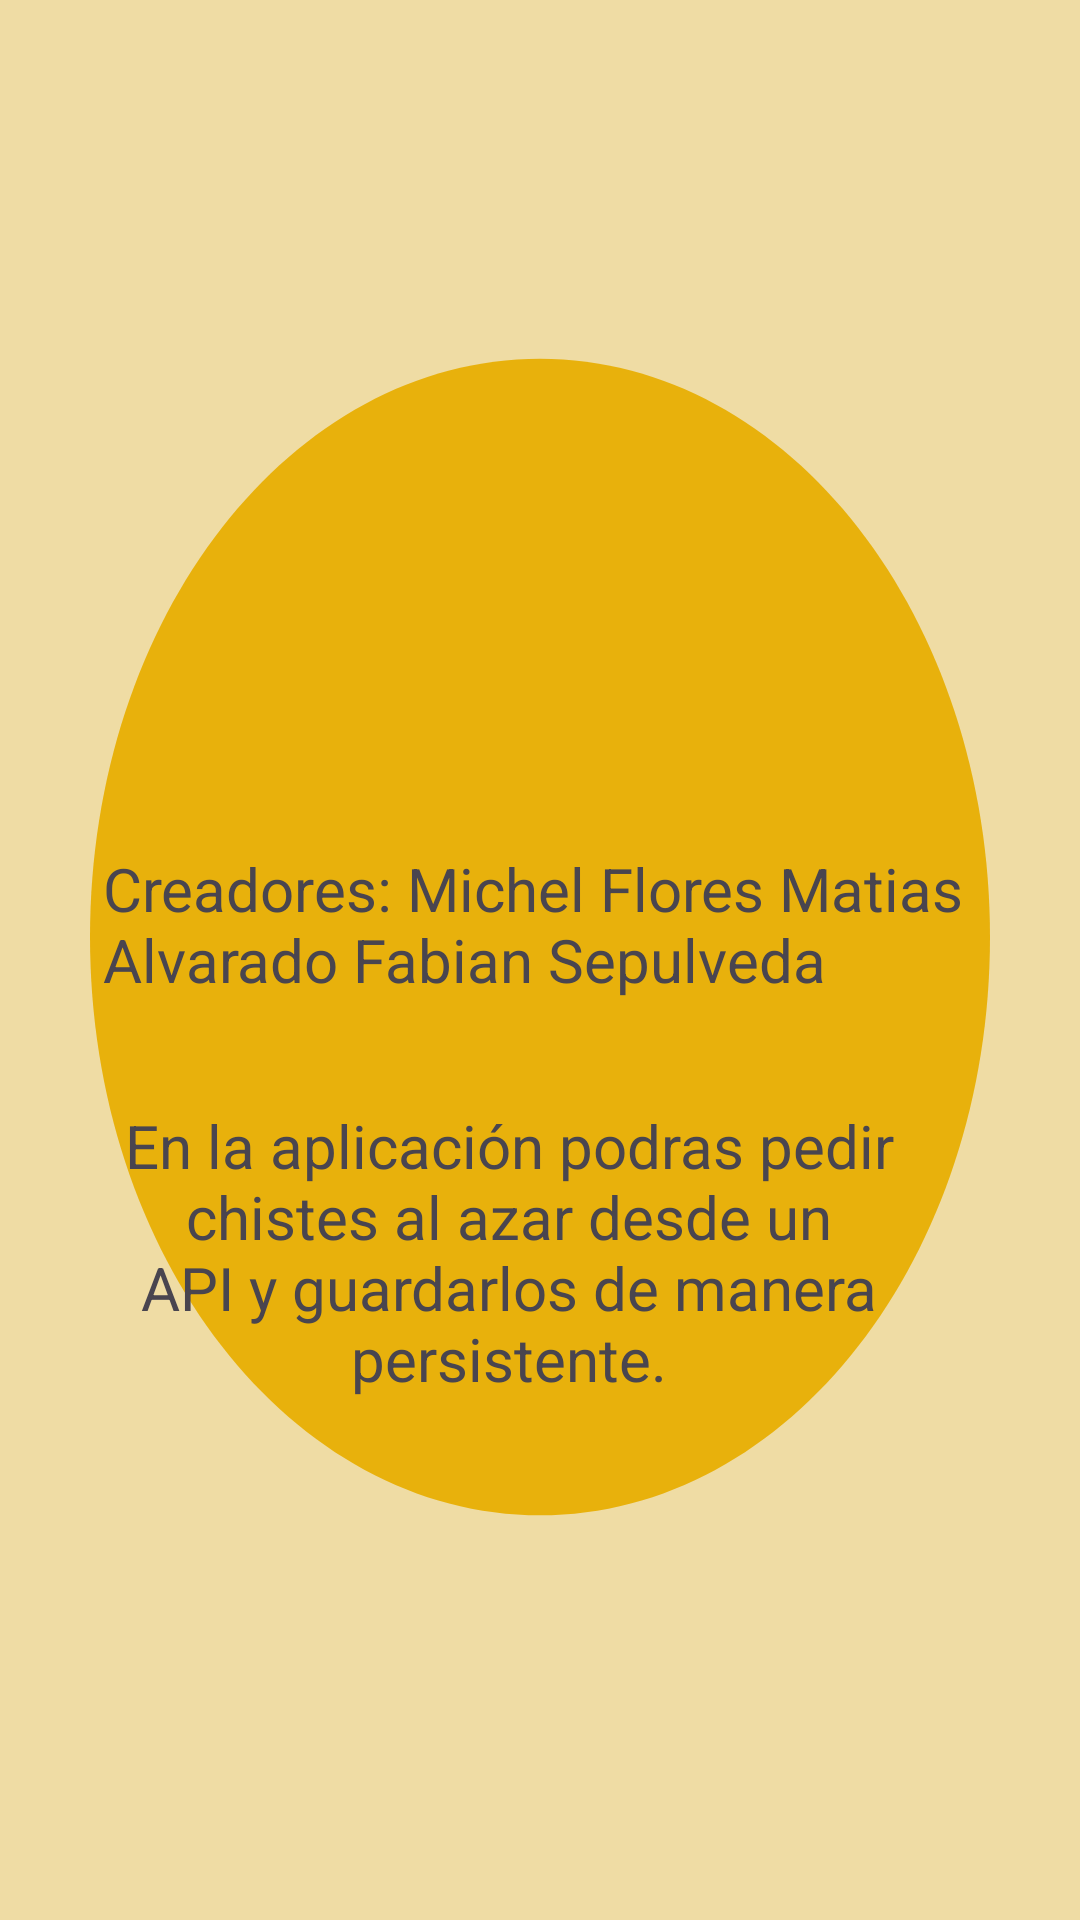

Layout XML and referenced resources for this Android screen:
<!-- AndroidManifest.xml: application theme Theme.ChistesYMasChistes -->
<!-- res/layout/activity_presentacion.xml -->
<?xml version="1.0" encoding="utf-8"?>
<androidx.constraintlayout.widget.ConstraintLayout xmlns:android="http://schemas.android.com/apk/res/android"
    xmlns:app="http://schemas.android.com/apk/res-auto"
    xmlns:tools="http://schemas.android.com/tools"
    android:layout_width="match_parent"
    android:layout_height="match_parent"
    android:background="@color/beige"
    tools:context=".About.Presentacion">


    <ImageView
        android:id="@+id/imageView2"
        android:layout_width="match_parent"
        android:layout_height="656dp"
        app:layout_constraintBottom_toBottomOf="parent"
        app:layout_constraintEnd_toEndOf="parent"
        app:layout_constraintHorizontal_bias="0.571"
        app:layout_constraintStart_toStartOf="parent"
        app:layout_constraintTop_toBottomOf="@+id/myToolbar"
        app:srcCompat="@drawable/baseline_circle_24" />

    <TextView
        android:id="@+id/textView6"
        android:layout_width="292dp"
        android:layout_height="116dp"
        android:layout_marginTop="179dp"
        android:gravity="center_vertical"
        android:text="@string/integrantes"
        android:textSize="20dp"
        app:layout_constraintBottom_toBottomOf="parent"
        app:layout_constraintEnd_toEndOf="parent"
        app:layout_constraintHorizontal_bias="0.504"
        app:layout_constraintStart_toStartOf="parent"
        app:layout_constraintTop_toTopOf="parent"
        app:layout_constraintVertical_bias="0.206" />

    <TextView
        android:id="@+id/textView5"
        android:layout_width="291dp"
        android:layout_height="197dp"
        android:layout_marginEnd="34dp"
        android:gravity="center"
        android:text="@string/Temas"
        android:textSize="20dp"
        app:layout_constraintBottom_toBottomOf="parent"
        app:layout_constraintEnd_toEndOf="parent"
        app:layout_constraintHorizontal_bias="0.697"
        app:layout_constraintStart_toStartOf="parent"
        app:layout_constraintTop_toTopOf="parent"
        app:layout_constraintVertical_bias="0.72" />

    <androidx.appcompat.widget.Toolbar
        android:id="@+id/myToolbar"
        android:layout_width="match_parent"
        android:layout_height="0dp"
        android:layout_marginBottom="2dp"
        android:background="@color/orange"
        android:elevation="4dp"
        android:gravity="center"
        app:layout_constraintBottom_toTopOf="@+id/imageView2"
        app:layout_constraintEnd_toEndOf="parent"
        app:layout_constraintStart_toStartOf="parent"
        app:layout_constraintTop_toTopOf="parent"
        app:popupTheme="@style/ThemeOverlay.AppCompat.Light"
        tools:ignore="MissingConstraints">

        <LinearLayout
            android:layout_width="match_parent"
            android:layout_height="match_parent"
            android:gravity="center"
            android:orientation="horizontal">

            
            <ImageButton
                android:id="@+id/btnBack"
                android:layout_width="49dp"
                android:layout_height="48dp"
                android:background="?attr/selectableItemBackgroundBorderless"
                android:src="@drawable/baseline_arrow_back_24" />

            

            <TextView
                android:id="@+id/toolbarTitle"
                android:layout_width="215dp"
                android:layout_height="wrap_content"
                android:layout_gravity="center"
                android:layout_weight="1"
                android:paddingLeft="0dp"
                android:text="@string/presentación"
                android:textAlignment="center"
                android:textColor="@color/black"
                android:textSize="25dp"
                android:textStyle="bold" />
        </LinearLayout>
    </androidx.appcompat.widget.Toolbar>
</androidx.constraintlayout.widget.ConstraintLayout>
<!-- resources referenced by this layout -->
<resources>
  <color name="beige">#EFDCA4</color>
  <color name="black">#FF000000</color>
  <color name="orange">#FF9800</color>
  <!-- drawable baseline_circle_24 (drawable) -->
  <vector android:height="45dp" android:tint="#E8B10C"
      android:viewportHeight="24" android:viewportWidth="24"
      android:width="35dp" xmlns:android="http://schemas.android.com/apk/res/android">
      <path android:fillColor="@android:color/white" android:pathData="M12,2C6.47,2 2,6.47 2,12s4.47,10 10,10 10,-4.47 10,-10S17.53,2 12,2z"/>
  </vector>
  <string name="Temas">En la aplicación podras pedir chistes al azar desde un API y guardarlos de manera persistente.</string>
  <string name="integrantes">Creadores:
          Michel Flores
          Matias Alvarado
          Fabian Sepulveda</string>
  <style name="Theme.ChistesYMasChistes" parent="Base.Theme.ChistesYMasChistes" />
  <style name="Base.Theme.ChistesYMasChistes" parent="Theme.Material3.DayNight.NoActionBar">
          
          <item name="colorPrimary">@color/orange</item>
      </style>
</resources>
